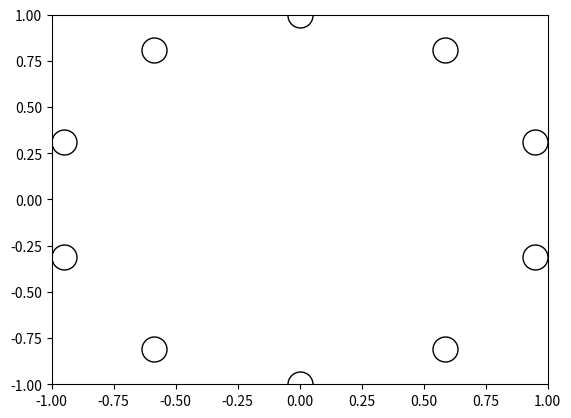

The matplotlib source for this figure:
import numpy
import random
import copy
import matplotlib as plt
import math

def MatrixCreate(rows, cols):
    matrix = numpy.zeros(shape=(rows, cols))
    return matrix
    
def computePosition(numNeurons):
    neuronPositions=MatrixCreate(2, numNeurons)
    angle = 0.0 
    angleUpdate = 2 * math.pi / numNeurons 
    for i in range(numNeurons):
        neuronPositions[0,i] = math.sin(angle)
        neuronPositions[1,i] = math.cos(angle)
        angle = angle + angleUpdate
    
    return neuronPositions

numNeurons = 10
        
neuronValues = MatrixCreate(50,numNeurons)
for y in range(len(neuronValues[0])):
    neuronValues[0][y] = random.random()
       
np = computePosition(numNeurons)
print(np) 

plt.pyplot.plot(np[0], np[1], 'ko', markerfacecolor=[1,1,1], markersize=18)
plt.pyplot.axis([-1, 1, -1, 1])
plt.pyplot.show()

synapses = MatrixCreate(numNeurons,numNeurons)
synapses = [[random.uniform(-1, 1) for y in range(len(synapses[x]))] for x in range(len(synapses))]
print(synapses)
